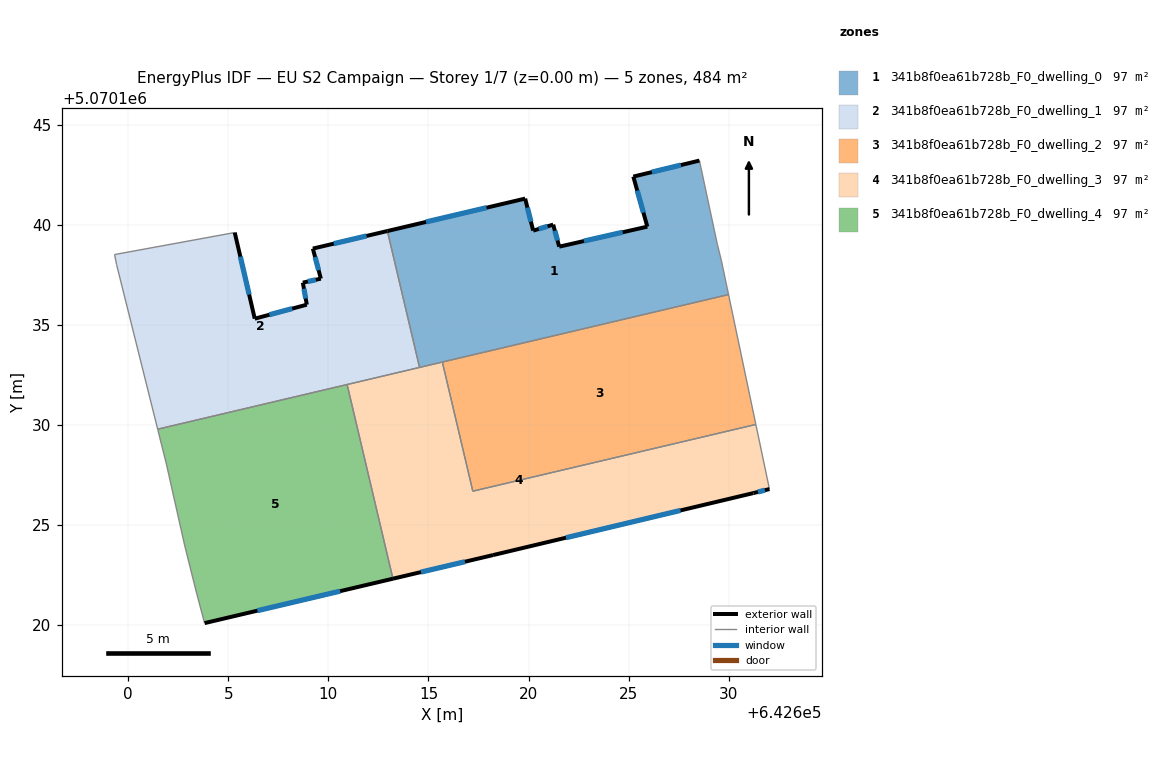
=== STOREY PLAN SPEC (per zone: floor XY polygon, exterior-wall plan segments, windows/doors) ===
zone 1: 341b8f0ea61b728b_F0_dwelling_0  (96.9 m²)
  floor: (642629.99, 5070136.51) (642629.64, 5070138.20) (642629.44, 5070139.00) (642628.54, 5070143.21) (642625.23, 5070142.41) (642625.94, 5070139.91) (642621.53, 5070138.91) (642621.23, 5070140.01) (642620.23, 5070139.71) (642619.83, 5070141.31) (642612.95, 5070139.69) (642614.55, 5070132.87)
  exterior wall: (642612.95, 5070139.69) – (642619.83, 5070141.31)  [7.1 m]
    window: (642614.88, 5070140.14) – (642617.90, 5070140.85)  [4.1 m²]
  exterior wall: (642619.83, 5070141.31) – (642620.23, 5070139.71)  [1.7 m]
    window: (642619.94, 5070140.86) – (642620.12, 5070140.15)  [1.0 m²]
  exterior wall: (642620.23, 5070139.71) – (642621.23, 5070140.01)  [1.0 m]
    window: (642620.51, 5070139.79) – (642620.95, 5070139.92)  [0.6 m²]
  exterior wall: (642621.23, 5070140.01) – (642621.53, 5070138.91)  [1.1 m]
    window: (642621.32, 5070139.70) – (642621.45, 5070139.21)  [0.7 m²]
  exterior wall: (642621.53, 5070138.91) – (642625.94, 5070139.91)  [4.5 m]
    window: (642622.77, 5070139.19) – (642624.70, 5070139.62)  [2.6 m²]
  exterior wall: (642625.94, 5070139.91) – (642625.23, 5070142.41)  [2.6 m]
    window: (642625.74, 5070140.61) – (642625.43, 5070141.71)  [1.5 m²]
  exterior wall: (642625.23, 5070142.41) – (642628.54, 5070143.21)  [3.4 m]
    window: (642626.16, 5070142.63) – (642627.61, 5070142.98)  [2.0 m²]
  interior walls: 6
zone 2: 341b8f0ea61b728b_F0_dwelling_1  (96.9 m²)
  floor: (642614.55, 5070132.87) (642612.95, 5070139.69) (642609.22, 5070138.81) (642609.62, 5070137.31) (642608.72, 5070137.11) (642608.92, 5070136.01) (642606.32, 5070135.31) (642605.32, 5070139.61) (642599.32, 5070138.51) (642599.42, 5070138.01) (642601.47, 5070129.79)
  exterior wall: (642605.32, 5070139.61) – (642606.32, 5070135.31)  [4.4 m]
    window: (642605.60, 5070138.41) – (642606.04, 5070136.51)  [2.6 m²]
  exterior wall: (642606.32, 5070135.31) – (642608.92, 5070136.01)  [2.7 m]
    window: (642607.05, 5070135.50) – (642608.19, 5070135.81)  [1.6 m²]
  exterior wall: (642608.92, 5070136.01) – (642608.72, 5070137.11)  [1.1 m]
    window: (642608.87, 5070136.31) – (642608.78, 5070136.80)  [0.6 m²]
  exterior wall: (642608.72, 5070137.11) – (642609.62, 5070137.31)  [0.9 m]
    window: (642608.97, 5070137.16) – (642609.37, 5070137.25)  [0.5 m²]
  exterior wall: (642609.62, 5070137.31) – (642609.22, 5070138.81)  [1.6 m]
    window: (642609.51, 5070137.73) – (642609.34, 5070138.39)  [0.9 m²]
  exterior wall: (642609.22, 5070138.81) – (642612.95, 5070139.69)  [3.8 m]
    window: (642610.27, 5070139.05) – (642611.90, 5070139.44)  [2.2 m²]
  interior walls: 6
zone 3: 341b8f0ea61b728b_F0_dwelling_2  (96.9 m²)
  floor: (642631.36, 5070130.02) (642629.99, 5070136.51) (642615.69, 5070133.14) (642617.21, 5070126.69)
  interior walls: 4
zone 4: 341b8f0ea61b728b_F0_dwelling_3  (96.9 m²)
  floor: (642631.23, 5070126.59) (642632.04, 5070126.79) (642631.36, 5070130.02) (642617.21, 5070126.69) (642615.69, 5070133.14) (642610.94, 5070132.02) (642613.22, 5070122.32) (642618.22, 5070123.50)
  exterior wall: (642632.04, 5070126.79) – (642631.23, 5070126.59)  [0.8 m]
    window: (642631.81, 5070126.74) – (642631.46, 5070126.65)  [0.5 m²]
  exterior wall: (642631.23, 5070126.59) – (642618.22, 5070123.50)  [13.4 m]
    window: (642627.59, 5070125.73) – (642621.87, 5070124.36)  [7.8 m²]
  exterior wall: (642618.22, 5070123.50) – (642613.22, 5070122.32)  [5.1 m]
    window: (642616.82, 5070123.16) – (642614.63, 5070122.65)  [3.0 m²]
  interior walls: 6
zone 5: 341b8f0ea61b728b_F0_dwelling_4  (96.9 m²)
  floor: (642613.22, 5070122.32) (642610.94, 5070132.02) (642601.47, 5070129.79) (642601.92, 5070128.00) (642602.81, 5070124.00) (642603.41, 5070121.60) (642603.81, 5070120.10)
  exterior wall: (642613.22, 5070122.32) – (642603.81, 5070120.10)  [9.7 m]
    window: (642610.59, 5070121.69) – (642606.45, 5070120.72)  [5.6 m²]
  interior walls: 6

=== DERIVED (storey summary) ===
Building: EU S2 Campaign
Storey: 1 of 7  (floor level z = 0.00 m)
Storey gross floor area: 484.3 m²
Zones on this storey: 5
  - 341b8f0ea61b728b_F0_dwelling_0: floor 96.9 m²; exterior wall 21.4 m (64.3 m²); 7 window(s) 12.4 m²; WWR 19.3%
  - 341b8f0ea61b728b_F0_dwelling_1: floor 96.9 m²; exterior wall 14.5 m (43.6 m²); 6 window(s) 8.4 m²; WWR 19.3%
  - 341b8f0ea61b728b_F0_dwelling_2: floor 96.9 m²
  - 341b8f0ea61b728b_F0_dwelling_3: floor 96.9 m²; exterior wall 19.3 m (58.0 m²); 3 window(s) 11.2 m²; WWR 19.3%
  - 341b8f0ea61b728b_F0_dwelling_4: floor 96.9 m²; exterior wall 9.7 m (29.0 m²); 1 window(s) 5.6 m²; WWR 19.3%
Zone adjacency (shared interzone walls):
  - 341b8f0ea61b728b_F0_dwelling_0 ↔ 341b8f0ea61b728b_F0_dwelling_1
  - 341b8f0ea61b728b_F0_dwelling_0 ↔ 341b8f0ea61b728b_F0_dwelling_2
  - 341b8f0ea61b728b_F0_dwelling_0 ↔ 341b8f0ea61b728b_F0_dwelling_3
  - 341b8f0ea61b728b_F0_dwelling_1 ↔ 341b8f0ea61b728b_F0_dwelling_3
  - 341b8f0ea61b728b_F0_dwelling_1 ↔ 341b8f0ea61b728b_F0_dwelling_4
  - 341b8f0ea61b728b_F0_dwelling_2 ↔ 341b8f0ea61b728b_F0_dwelling_3
  - 341b8f0ea61b728b_F0_dwelling_3 ↔ 341b8f0ea61b728b_F0_dwelling_4